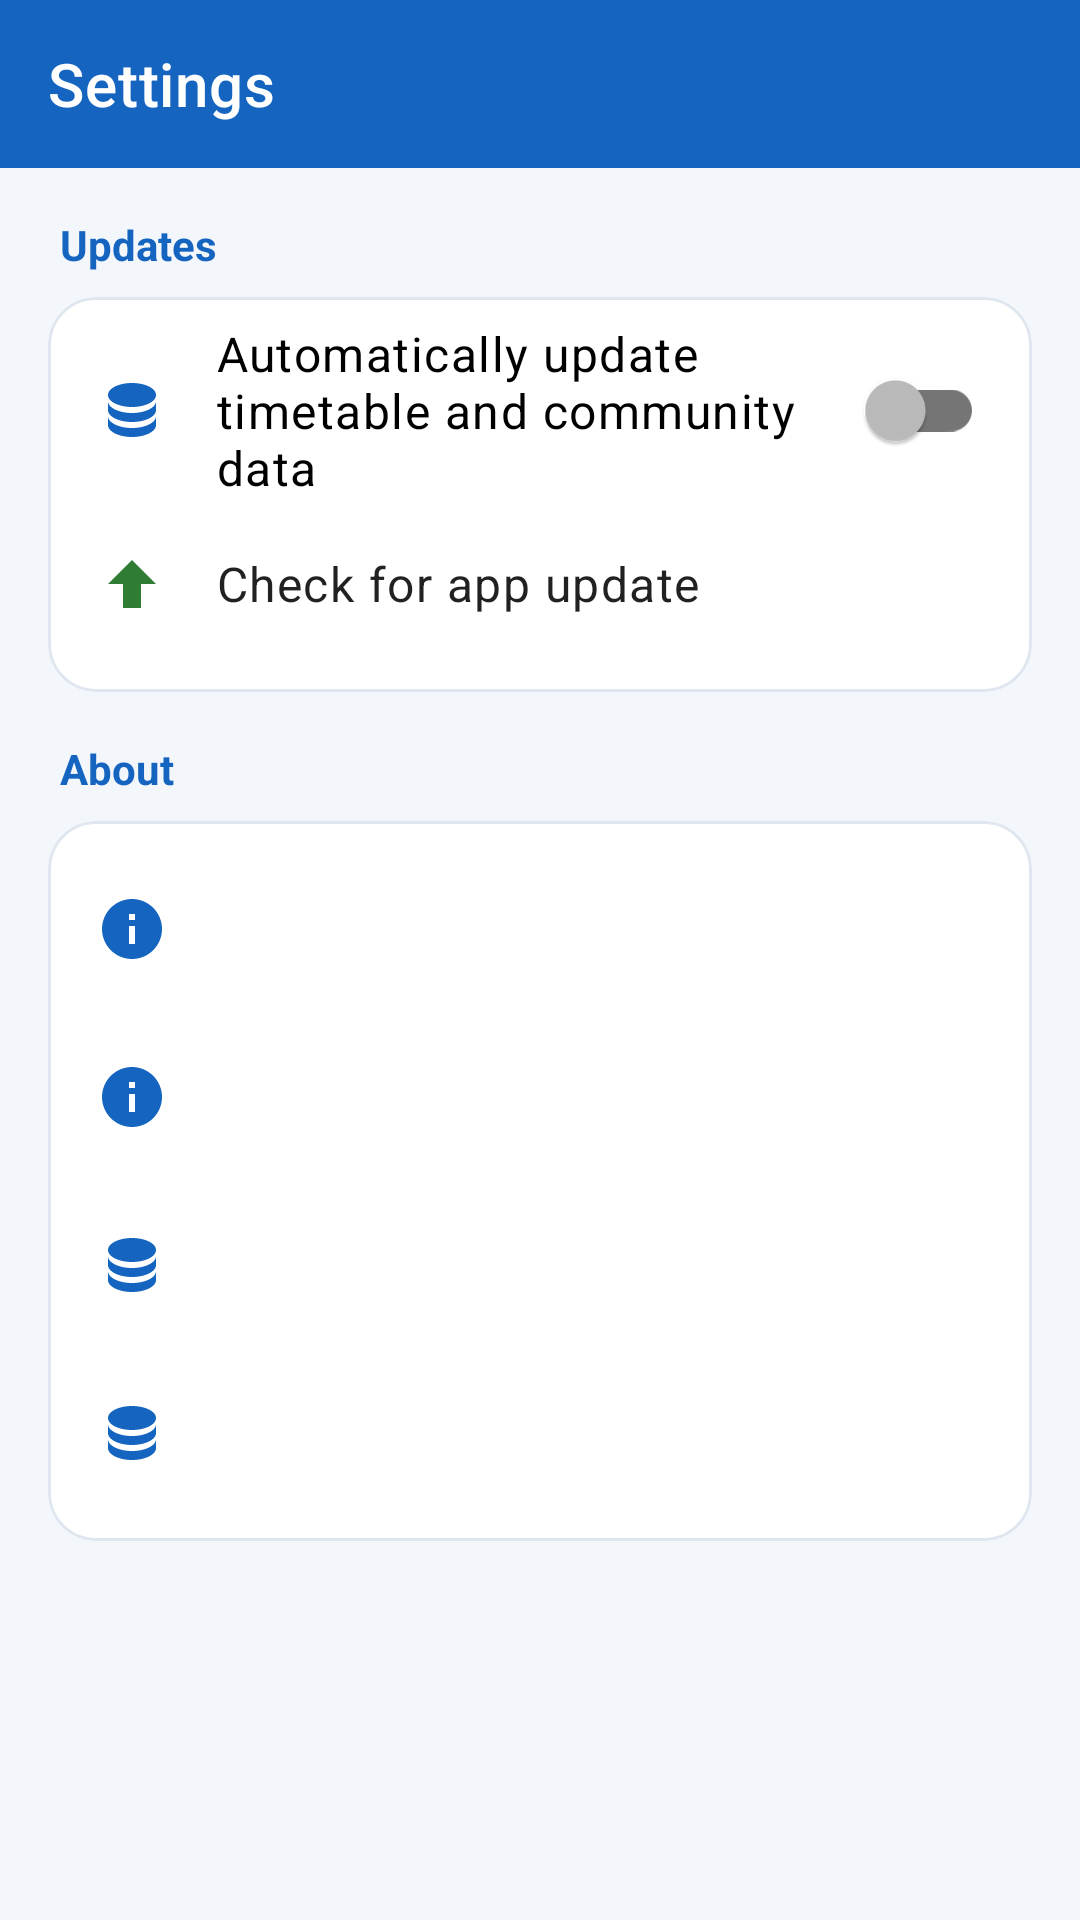

This screen was rendered from an Android layout file. Write that file and the resources it references.
<!-- AndroidManifest.xml: activity theme Theme.SanchariApp.NoActionBar -->
<!-- res/layout/activity_settings.xml -->
<?xml version="1.0" encoding="utf-8"?>
<LinearLayout xmlns:android="http://schemas.android.com/apk/res/android"
    xmlns:app="http://schemas.android.com/apk/res-auto"
    android:layout_width="match_parent"
    android:layout_height="match_parent"
    android:background="@color/home_background"
    android:fitsSystemWindows="true"
    android:orientation="vertical">

    <com.google.android.material.appbar.MaterialToolbar
        android:id="@+id/toolbar"
        android:layout_width="match_parent"
        android:layout_height="?attr/actionBarSize"
        android:background="@color/brand_header"
        app:navigationContentDescription="@string/navigate_up"
        app:navigationIcon="@drawable/ic_arrow_back"
        app:navigationIconTint="@android:color/white"
        app:title="@string/home_menu_settings"
        app:titleTextColor="@android:color/white" />

    <ScrollView
        android:id="@+id/settingsScroll"
        android:layout_width="match_parent"
        android:layout_height="match_parent">

        <LinearLayout
            android:layout_width="match_parent"
            android:layout_height="wrap_content"
            android:orientation="vertical"
            android:padding="16dp">

            <TextView
                style="@style/SettingsHeading"
                android:text="@string/settings_updates_heading" />

            <com.google.android.material.card.MaterialCardView
                style="@style/SettingsCard">

                <LinearLayout
                    android:layout_width="match_parent"
                    android:layout_height="wrap_content"
                    android:orientation="vertical"
                    android:padding="8dp">

                    <com.google.android.material.switchmaterial.SwitchMaterial
                        android:id="@+id/autoDatabaseUpdates"
                        android:layout_width="match_parent"
                        android:layout_height="wrap_content"
                        android:clickable="true"
                        android:drawablePadding="16dp"
                        android:focusable="true"
                        android:minHeight="56dp"
                        android:paddingStart="8dp"
                        android:paddingEnd="8dp"
                        android:switchPadding="12dp"
                        android:text="@string/home_settings_auto_updates"
                        android:textAppearance="?attr/textAppearanceBody1"
                        app:drawableStartCompat="@drawable/ic_database"
                        app:drawableTint="@color/brand_primary"
                        app:thumbTint="@color/settings_switch_thumb"
                        app:trackTint="@color/settings_switch_track"
                        app:useMaterialThemeColors="false" />

                    <TextView
                        android:id="@+id/checkAppUpdate"
                        style="@style/SettingsRow"
                        android:text="@string/home_settings_update_app"
                        app:drawableStartCompat="@drawable/ic_home_update"
                        app:drawableTint="@color/action_green" />
                </LinearLayout>
            </com.google.android.material.card.MaterialCardView>

            <TextView
                style="@style/SettingsHeading"
                android:layout_marginTop="16dp"
                android:text="@string/settings_about_heading" />

            <com.google.android.material.card.MaterialCardView
                style="@style/SettingsCard">

                <LinearLayout
                    android:layout_width="match_parent"
                    android:layout_height="wrap_content"
                    android:orientation="vertical"
                    android:padding="8dp">

                    <TextView
                        android:id="@+id/appVersion"
                        style="@style/SettingsRow"
                        app:drawableStartCompat="@drawable/ic_info"
                        app:drawableTint="@color/brand_primary" />

                    <TextView
                        android:id="@+id/versionCode"
                        style="@style/SettingsRow"
                        android:clickable="true"
                        android:focusable="true"
                        android:longClickable="true"
                        app:drawableStartCompat="@drawable/ic_info"
                        app:drawableTint="@color/brand_primary" />

                    <TextView
                        android:id="@+id/timetableVersion"
                        style="@style/SettingsRow"
                        app:drawableStartCompat="@drawable/ic_database"
                        app:drawableTint="@color/brand_primary" />

                    <TextView
                        android:id="@+id/communityVersion"
                        style="@style/SettingsRow"
                        app:drawableStartCompat="@drawable/ic_database"
                        app:drawableTint="@color/brand_primary" />
                </LinearLayout>
            </com.google.android.material.card.MaterialCardView>
        </LinearLayout>
    </ScrollView>
</LinearLayout>
<!-- resources referenced by this layout -->
<resources>
  <color name="action_green">#2E7D32</color>
  <color name="brand_header">#1565C0</color>
  <color name="brand_primary">#1565C0</color>
  <color name="home_background">#F3F6FB</color>
  <!-- drawable ic_database (drawable) -->
  <vector xmlns:android="http://schemas.android.com/apk/res/android"
      android:width="24dp"
      android:height="24dp"
      android:viewportWidth="24"
      android:viewportHeight="24"
      android:tint="?attr/colorOnSurface">
      <path
          android:fillColor="@android:color/white"
          android:pathData="M12,3C7.58,3 4,4.79 4,7C4,9.21 7.58,11 12,11C16.42,11 20,9.21 20,7C20,4.79 16.42,3 12,3M4,9V12C4,14.21 7.58,16 12,16C16.42,16 20,14.21 20,12V9C20,11.21 16.42,13 12,13C7.58,13 4,11.21 4,9M4,14V17C4,19.21 7.58,21 12,21C16.42,21 20,19.21 20,17V14C20,16.21 16.42,18 12,18C7.58,18 4,16.21 4,14Z" />
  </vector>
  <!-- drawable ic_home_update (drawable) -->
  <vector xmlns:android="http://schemas.android.com/apk/res/android"
      android:width="24dp"
      android:height="24dp"
      android:viewportWidth="24"
      android:viewportHeight="24">
      <path android:fillColor="#FFFFFFFF" android:pathData="M4,12l8,-8 8,8h-5v8H9v-8z" />
  </vector>
  <!-- drawable ic_info (drawable) -->
  <vector xmlns:android="http://schemas.android.com/apk/res/android"
      android:width="24dp"
      android:height="24dp"
      android:viewportWidth="24"
      android:viewportHeight="24"
      android:tint="?attr/colorOnSurface">
      <path
          android:fillColor="@android:color/white"
          android:pathData="M12,2C6.48,2 2,6.48 2,12s4.48,10 10,10 10,-4.48 10,-10S17.52,2 12,2zM13,17h-2v-6h2v6zM13,9h-2L11,7h2v2z" />
  </vector>
  <string name="home_menu_settings">Settings</string>
  <string name="home_settings_auto_updates">Automatically update timetable and community data</string>
  <string name="home_settings_update_app">Check for app update</string>
  <string name="navigate_up">Navigate up</string>
  <string name="settings_about_heading">About</string>
  <string name="settings_updates_heading">Updates</string>
  <style name="SettingsCard" parent="Widget.Sanchari.HomeCard">
          <item name="android:layout_width">match_parent</item>
          <item name="android:layout_height">wrap_content</item>
          <item name="cardCornerRadius">16dp</item>
      </style>
  <style name="SettingsHeading">
          <item name="android:layout_width">match_parent</item>
          <item name="android:layout_height">wrap_content</item>
          <item name="android:layout_marginBottom">8dp</item>
          <item name="android:paddingStart">4dp</item>
          <item name="android:paddingEnd">4dp</item>
          <item name="android:textColor">@color/brand_primary</item>
          <item name="android:textSize">14sp</item>
          <item name="android:textStyle">bold</item>
      </style>
  <style name="SettingsRow">
          <item name="android:layout_width">match_parent</item>
          <item name="android:layout_height">wrap_content</item>
          <item name="android:minHeight">56dp</item>
          <item name="android:background">?attr/selectableItemBackground</item>
          <item name="android:drawablePadding">16dp</item>
          <item name="android:gravity">center_vertical</item>
          <item name="android:padding">8dp</item>
          <item name="android:textAppearance">?attr/textAppearanceBody1</item>
      </style>
  <style name="Theme.SanchariApp.NoActionBar">
          <item name="windowActionBar">false</item>
          <item name="windowNoTitle">true</item>
      </style>
  <style name="Widget.Sanchari.HomeCard" parent="Widget.MaterialComponents.CardView">
          <item name="cardCornerRadius">20dp</item>
          <item name="cardElevation">0dp</item>
          <item name="strokeColor">@color/home_outline</item>
          <item name="strokeWidth">1dp</item>
      </style>
  <color name="home_outline">#DFE6EF</color>
</resources>
